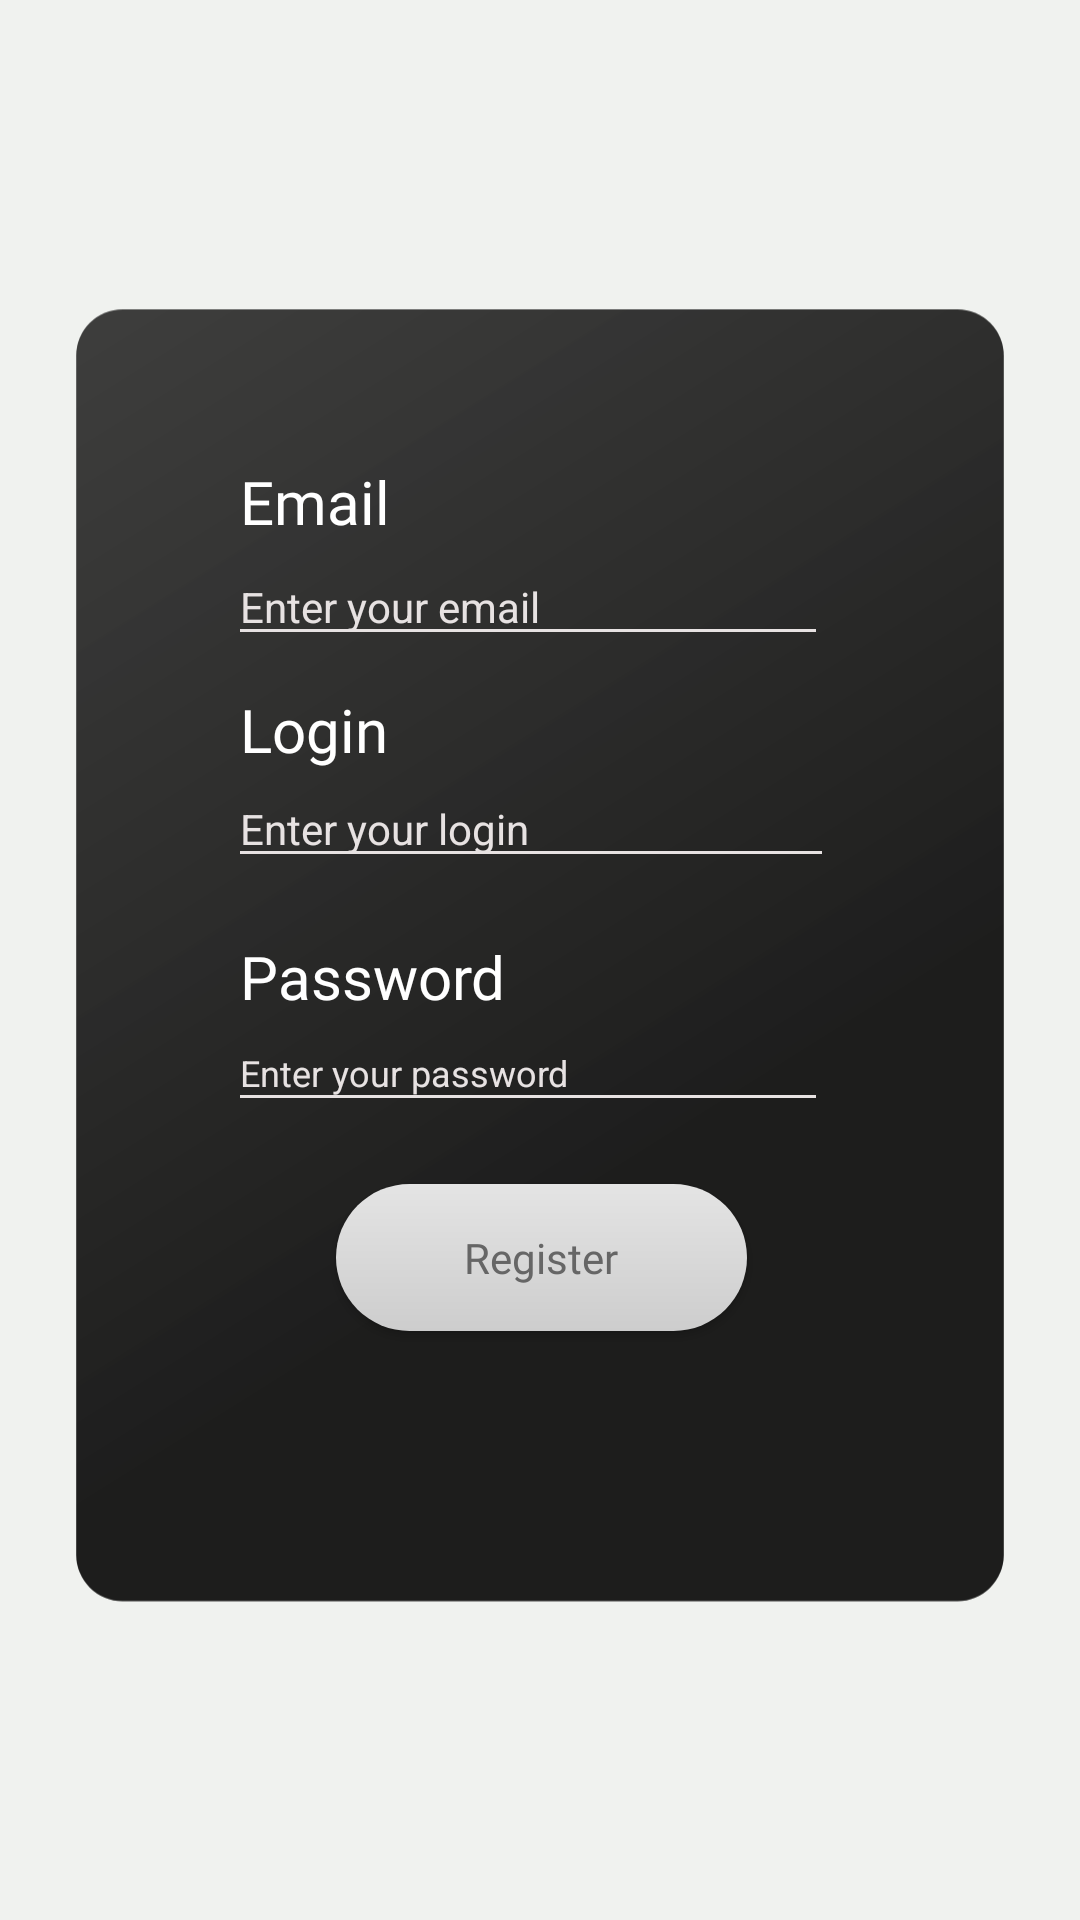

Here is an Android app screen rendered from its layout file. Give the layout XML and the strings, colors and styles it references.
<!-- AndroidManifest.xml: application theme Theme.Solve_it -->
<!-- res/layout/registration_page.xml -->
<?xml version="1.0" encoding="utf-8"?>
<androidx.constraintlayout.widget.ConstraintLayout xmlns:android="http://schemas.android.com/apk/res/android"
    xmlns:app="http://schemas.android.com/apk/res-auto"
    xmlns:tools="http://schemas.android.com/tools"
    android:layout_width="match_parent"
    android:layout_height="match_parent"
    android:background="#F0F2EF">

    <ImageView
        android:id="@+id/imageView6"
        android:layout_width="356dp"
        android:layout_height="493dp"
        app:layout_constraintBottom_toBottomOf="parent"
        app:layout_constraintEnd_toEndOf="parent"
        app:layout_constraintHorizontal_bias="0.49"
        app:layout_constraintStart_toStartOf="parent"
        app:layout_constraintTop_toTopOf="parent"
        app:layout_constraintVertical_bias="0.501"
        app:srcCompat="@drawable/reg" />

    <Button
        android:id="@+id/register_button"
        android:layout_width="137dp"
        android:layout_height="49dp"
        android:layout_marginStart="110dp"
        android:layout_marginTop="300dp"
        android:layout_marginEnd="40dp"
        android:background="@drawable/button_corner"
        android:fontFamily="@font/inter_black"
        android:text="Register"
        android:textAllCaps="false"
        android:textColor="#666666"
        app:layout_constraintBottom_toBottomOf="@+id/imageView6"
        app:layout_constraintEnd_toEndOf="@+id/imageView6"
        app:layout_constraintHorizontal_bias="0.0"
        app:layout_constraintStart_toStartOf="@+id/imageView6"
        app:layout_constraintTop_toTopOf="@+id/imageView6"
        app:layout_constraintVertical_bias="0.145" />

    <TextView
        android:id="@+id/textView3"
        android:layout_width="195dp"
        android:layout_height="68dp"
        android:layout_marginTop="100dp"

        android:layout_marginBottom="43dp"
        android:fontFamily="@font/inter_black"
        android:text="Solve_it"
        android:textColor="@color/black"
        android:textSize="48sp"
        app:layout_constraintBottom_toTopOf="@+id/imageView6"
        app:layout_constraintEnd_toEndOf="parent"
        app:layout_constraintStart_toStartOf="parent"
        app:layout_constraintTop_toTopOf="parent" />

    <TextView
        android:id="@+id/textView4"
        android:layout_width="61dp"
        android:layout_height="29dp"
        android:layout_marginStart="78dp"
        android:layout_marginTop="80dp"
        android:layout_marginEnd="143dp"
        android:layout_marginBottom="384dp"
        android:fontFamily="@font/inter_black"
        android:text="Email"
        android:textColor="@color/white"
        android:textSize="20sp"
        app:layout_constraintBottom_toBottomOf="@+id/imageView6"
        app:layout_constraintEnd_toEndOf="@+id/imageView6"
        app:layout_constraintHorizontal_bias="0.0"
        app:layout_constraintStart_toStartOf="@+id/imageView6"
        app:layout_constraintTop_toTopOf="@+id/imageView6"
        app:layout_constraintVertical_bias="1.0" />

    <TextView
        android:id="@+id/textView7"
        android:layout_width="104dp"
        android:layout_height="26dp"
        android:layout_marginStart="77dp"
        android:layout_marginEnd="106dp"
        android:layout_marginBottom="211dp"
        android:fontFamily="@font/inter_black"
        android:text="Password"
        android:textColor="@color/white"
        android:textSize="20sp"
        app:layout_constraintBottom_toBottomOf="@+id/imageView6"
        app:layout_constraintEnd_toEndOf="@+id/imageView6"
        app:layout_constraintHorizontal_bias="0.014"
        app:layout_constraintStart_toStartOf="@+id/imageView6"
        app:layout_constraintTop_toBottomOf="@+id/login"
        app:layout_constraintVertical_bias="0.52" />

    <EditText
        android:id="@+id/password"
        android:layout_width="200dp"
        android:layout_height="36dp"
        android:layout_marginBottom="161dp"
        android:backgroundTint="#e7e2e2"
        android:ems="10"
        android:hint="Enter your password"
        android:inputType="textPassword"
        android:textColor="@color/white"
        android:textColorHint="#e7e2e2"
        android:textSize="12sp"
        app:layout_constraintBottom_toBottomOf="@+id/imageView6"
        app:layout_constraintEnd_toEndOf="@+id/imageView6"
        app:layout_constraintHorizontal_bias="0.474"
        app:layout_constraintStart_toStartOf="@+id/imageView6"
        app:layout_constraintTop_toBottomOf="@+id/textView7"
        app:layout_constraintVertical_bias="0.0" />

    <TextView
        android:id="@+id/textView5"
        android:layout_width="61dp"
        android:layout_height="27dp"
        android:layout_marginStart="78dp"
        android:layout_marginEnd="143dp"
        android:fontFamily="@font/inter_black"
        android:text="Login"
        android:textColor="@color/white"
        android:textSize="20sp"
        app:layout_constraintBottom_toBottomOf="parent"
        app:layout_constraintEnd_toEndOf="@+id/imageView6"
        app:layout_constraintHorizontal_bias="0.0"
        app:layout_constraintStart_toStartOf="@+id/imageView6"
        app:layout_constraintTop_toBottomOf="@+id/email"
        app:layout_constraintVertical_bias="0.028" />

    <EditText
        android:id="@+id/login"
        android:layout_width="202dp"
        android:layout_height="36dp"
        android:layout_marginEnd="26dp"
        android:layout_marginBottom="161dp"
        android:backgroundTint="#e7e2e2"
        android:ems="10"
        android:hint="Enter your login"
        android:inputType="textShortMessage"
        android:textColor="@color/white"
        android:textColorHint="#e7e2e2"
        android:textSize="14sp"
        app:layout_constraintBottom_toBottomOf="@+id/imageView6"
        app:layout_constraintEnd_toEndOf="@+id/imageView6"
        app:layout_constraintHorizontal_bias="0.578"
        app:layout_constraintStart_toStartOf="@+id/imageView6"
        app:layout_constraintTop_toBottomOf="@+id/textView5"
        app:layout_constraintVertical_bias="0.0" />

    <EditText
        android:id="@+id/email"
        android:layout_width="200dp"
        android:layout_height="36dp"
        android:layout_marginEnd="25dp"
        android:backgroundTint="#e7e2e2"
        android:ems="10"
        android:hint="Enter your email"
        android:inputType="textEmailAddress"
        android:textColor="@color/white"
        android:textColorHint="#e7e2e2"
        android:textSize="14sp"
        app:layout_constraintBottom_toBottomOf="@+id/imageView6"
        app:layout_constraintEnd_toEndOf="@+id/imageView6"
        app:layout_constraintHorizontal_bias="0.564"
        app:layout_constraintStart_toStartOf="@+id/imageView6"
        app:layout_constraintTop_toBottomOf="@+id/textView4"
        app:layout_constraintVertical_bias="0.0" />

</androidx.constraintlayout.widget.ConstraintLayout>
<!-- resources referenced by this layout -->
<resources>
  <color name="black">#FF000000</color>
  <color name="white">#FFFFFFFF</color>
  <!-- drawable button_corner (drawable) -->
  <?xml version="1.0" encoding="utf-8"?>
  <shape xmlns:android="http://schemas.android.com/apk/res/android" android:shape="rectangle" >
      <corners
          android:radius="60dp"
          />
      <gradient
          android:angle="90"
          android:centerX="0%"
          android:centerColor="#CDCDCD"
          android:startColor="#A23CFF"
          android:endColor="#E4E4E4"
          android:type="linear"
          />
      <size
          android:width="350dp"
          android:height="110dp"
          />
  </shape>
  <!-- drawable reg (drawable) -->
  <vector xmlns:android="http://schemas.android.com/apk/res/android"
      xmlns:aapt="http://schemas.android.com/aapt"
      android:width="806dp"
      android:height="1081dp"
      android:viewportWidth="806"
      android:viewportHeight="1081">
    <path
        android:pathData="M88,49L718,49A35,35 0,0 1,753 84L753,989A35,35 0,0 1,718 1024L88,1024A35,35 0,0 1,53 989L53,84A35,35 0,0 1,88 49z"
        android:fillColor="#242423"/>
    <path
        android:pathData="M88,49L718,49A35,35 0,0 1,753 84L753,989A35,35 0,0 1,718 1024L88,1024A35,35 0,0 1,53 989L53,84A35,35 0,0 1,88 49z"
        android:fillAlpha="0.2">
      <aapt:attr name="android:fillColor">
        <gradient 
            android:startX="157"
            android:startY="19.2"
            android:endX="548.4"
            android:endY="644.3"
            android:type="linear">
          <item android:offset="0" android:color="#8EFFFFFF"/>
          <item android:offset="1" android:color="#FC000000"/>
        </gradient>
      </aapt:attr>
    </path>
  </vector>
  <style name="Theme.Solve_it" parent="Theme.MaterialComponents.DayNight.NoActionBar" />
</resources>
